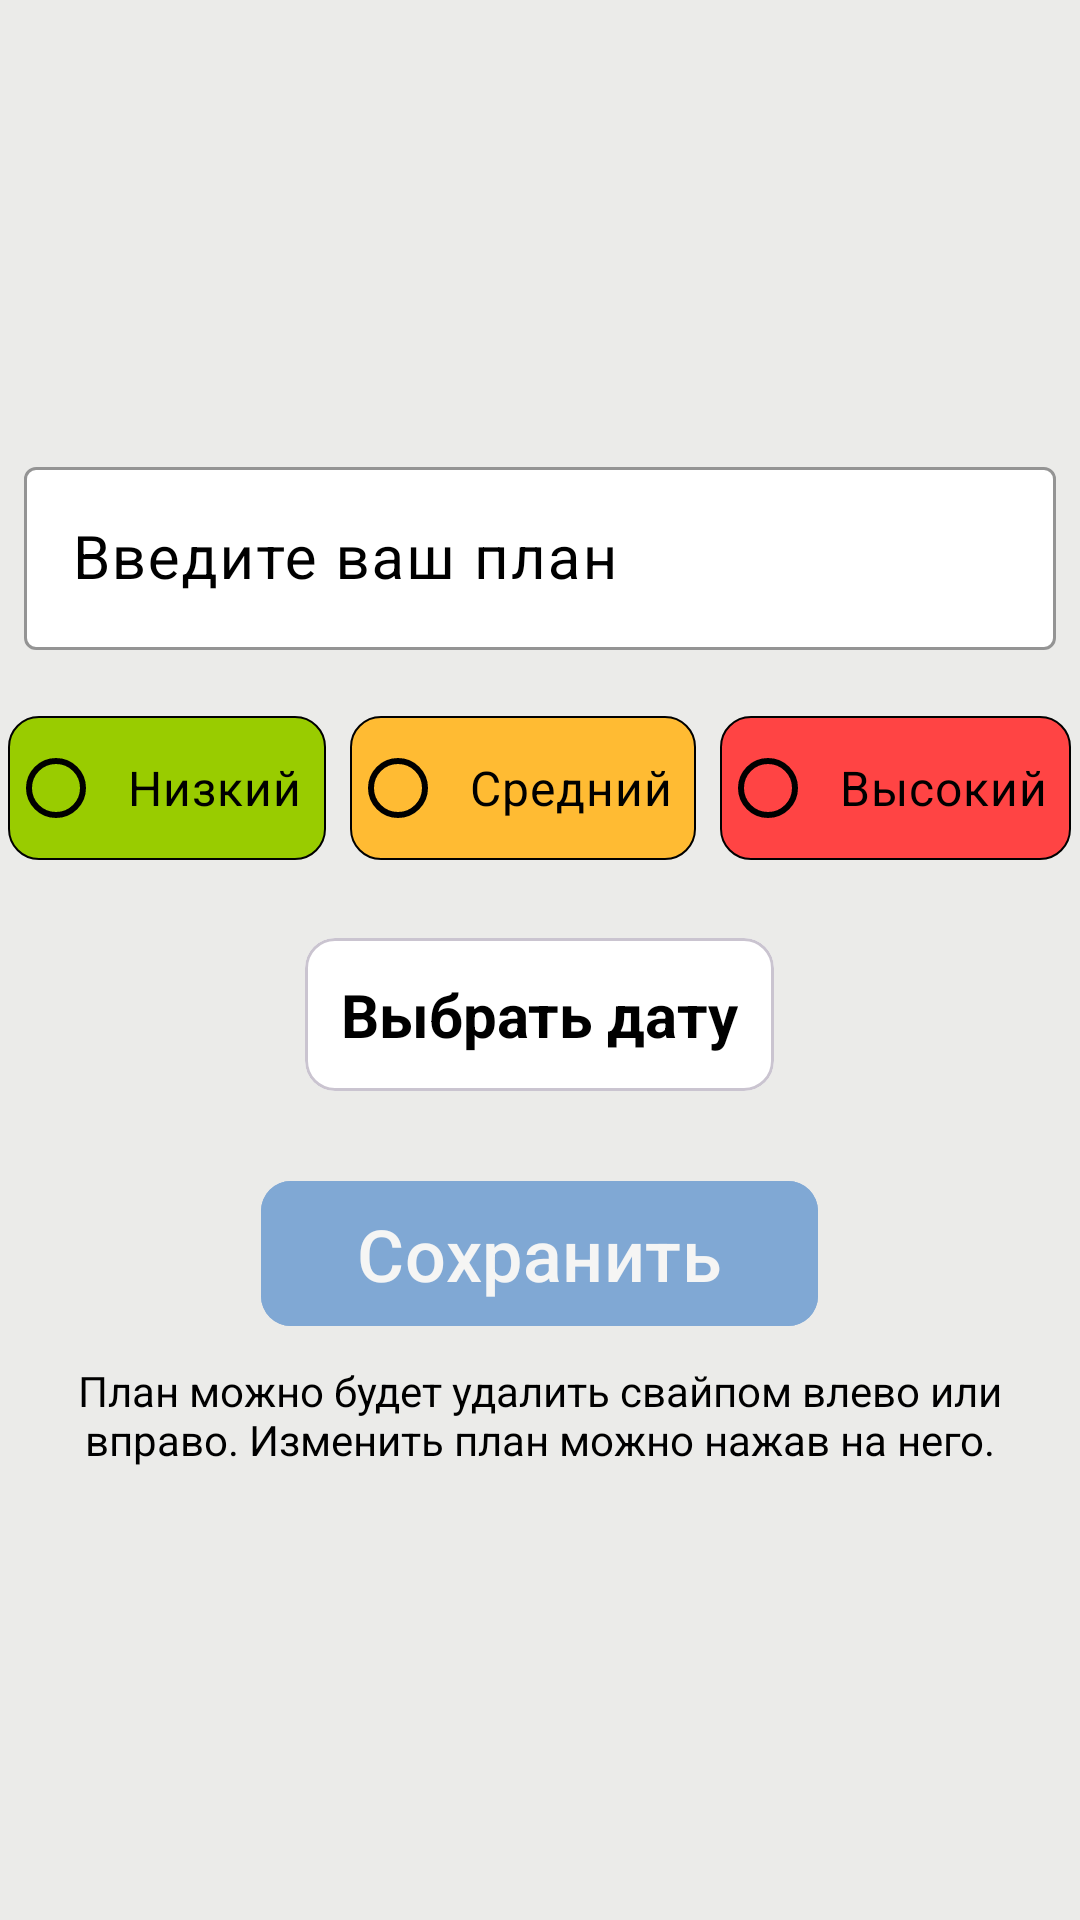

The Android layout XML behind this screen, and the referenced resources:
<!-- AndroidManifest.xml: application theme Theme.MyPlans -->
<!-- res/layout/activity_plan.xml -->
<?xml version="1.0" encoding="utf-8"?>
<androidx.constraintlayout.widget.ConstraintLayout xmlns:android="http://schemas.android.com/apk/res/android"
    xmlns:app="http://schemas.android.com/apk/res-auto"
    xmlns:tools="http://schemas.android.com/tools"
    android:id="@+id/main"
    android:layout_width="match_parent"
    android:layout_height="match_parent"
    android:background="#EBEBE9"
    tools:context=".presentation.ui.activity.PlanActivity">

    <LinearLayout
        android:id="@+id/linearLayout"
        android:layout_width="match_parent"
        android:layout_height="match_parent"
        android:gravity="center"
        android:orientation="vertical"
        app:layout_constraintBottom_toBottomOf="parent"
        app:layout_constraintEnd_toEndOf="parent"
        app:layout_constraintStart_toStartOf="parent"
        app:layout_constraintTop_toTopOf="parent">

        <com.google.android.material.textfield.TextInputLayout
            android:layout_width="match_parent"
            android:layout_height="wrap_content"
            android:layout_marginStart="8dp"
            android:layout_marginEnd="8dp"
            android:layout_marginBottom="10dp"
            android:textColorHint="@color/black"
            app:boxBackgroundColor="@color/white"
            app:boxStrokeColor="@color/black"
            app:counterTextColor="@color/black"
            app:cursorColor="@color/black"
            app:helperTextTextColor="@color/black"
            app:hintTextColor="@color/black"
            app:layout_constraintEnd_toEndOf="parent"
            app:layout_constraintStart_toStartOf="parent"
            app:layout_constraintTop_toTopOf="parent"
            app:placeholderTextColor="@color/black">

            <com.google.android.material.textfield.TextInputEditText
                android:id="@+id/editTextTitle"
                android:layout_width="match_parent"
                android:layout_height="wrap_content"
                android:autofillHints="no"
                android:hint="@string/input_your_plan"
                android:inputType="text"
                android:textColor="@color/black"
                android:textSize="20sp" />

        </com.google.android.material.textfield.TextInputLayout>

        <RadioGroup
            android:layout_width="match_parent"
            android:layout_height="wrap_content"
            android:layout_marginTop="12dp"
            android:gravity="center"
            android:orientation="horizontal">

            <com.google.android.material.radiobutton.MaterialRadioButton
                android:id="@+id/radioButtonLow"
                android:layout_width="wrap_content"
                android:layout_height="wrap_content"
                android:layout_marginEnd="4dp"
                android:background="@drawable/green_background_for_importance"
                android:paddingStart="8dp"
                android:paddingEnd="8dp"
                android:text="@string/low"
                android:textColor="@color/black"
                android:textSize="16sp"
                app:buttonTint="@color/black"
                app:tint="@color/black" />

            <com.google.android.material.radiobutton.MaterialRadioButton
                android:id="@+id/radioButtonMedium"
                android:layout_width="wrap_content"
                android:layout_height="wrap_content"
                android:layout_marginStart="4dp"
                android:layout_marginEnd="4dp"
                android:background="@drawable/orange_background_for_importance"
                android:paddingStart="8dp"
                android:paddingEnd="8dp"
                android:text="@string/medium"
                android:textColor="@color/black"
                android:textSize="16sp"
                app:buttonTint="@color/black"
                app:tint="@color/black" />

            <com.google.android.material.radiobutton.MaterialRadioButton
                android:id="@+id/radioButtonHigh"
                android:layout_width="wrap_content"
                android:layout_height="wrap_content"
                android:layout_marginStart="4dp"
                android:background="@drawable/red_background_for_importance"
                android:paddingStart="8dp"
                android:paddingEnd="8dp"
                android:text="@string/high"
                android:textColor="@color/black"
                android:textSize="16sp"
                app:buttonTint="@color/black"
                app:tint="@color/black" />
        </RadioGroup>

        <com.google.android.material.card.MaterialCardView
            android:id="@+id/cardViewDate"
            android:layout_width="wrap_content"
            android:layout_height="wrap_content"
            android:layout_marginTop="20dp"
            android:layout_marginBottom="8dp"
            app:cardBackgroundColor="@color/white"
            app:cardCornerRadius="10dp"
            app:cardUseCompatPadding="true">

            <LinearLayout
                android:layout_width="match_parent"
                android:layout_height="match_parent"
                android:layout_gravity="center"
                android:gravity="center"
                android:orientation="vertical"
                android:padding="12dp"
                tools:ignore="UseCompoundDrawables">

                <ImageView
                    android:layout_width="wrap_content"
                    android:layout_height="wrap_content"
                    android:adjustViewBounds="true"
                    android:contentDescription="@string/date_chose"
                    android:maxWidth="35dp"
                    android:src="@drawable/calendar_lines_svgrepo_com" />

                <TextView
                    android:layout_width="wrap_content"
                    android:layout_height="wrap_content"
                    android:text="@string/date_chose"
                    android:textColor="@color/black"
                    android:textSize="20sp"
                    android:textStyle="bold" />

            </LinearLayout>

        </com.google.android.material.card.MaterialCardView>

        <com.google.android.material.button.MaterialButton
            android:id="@+id/buttonSave"
            android:layout_width="wrap_content"
            android:layout_height="wrap_content"
            android:layout_marginTop="12dp"
            android:alpha="0.5"
            android:backgroundTint="#1565C0"
            android:enabled="false"
            android:padding="8dp"
            android:paddingStart="32dp"
            android:paddingEnd="32dp"
            android:text="@string/save"
            android:textColor="@color/white"
            android:textSize="24sp"
            app:cornerRadius="10dp" />

        <com.google.android.material.textview.MaterialTextView
            android:id="@+id/textViewHintDeleteChange"
            android:layout_width="match_parent"
            android:layout_height="wrap_content"
            android:layout_marginStart="8dp"
            android:layout_marginTop="8dp"
            android:layout_marginEnd="8dp"
            android:gravity="center"
            android:text="@string/del_plan"
            android:textColor="@color/black"
            android:textSize="14sp" />
    </LinearLayout>

</androidx.constraintlayout.widget.ConstraintLayout>
<!-- resources referenced by this layout -->
<resources>
  <color name="black">#FF000000</color>
  <color name="white">#FFFFFFFF</color>
  <!-- drawable green_background_for_importance (drawable) -->
  <?xml version="1.0" encoding="utf-8"?>
  <shape xmlns:android="http://schemas.android.com/apk/res/android"
      android:shape="rectangle">
      <solid android:color="@android:color/holo_green_light" />
      <corners android:radius="10dp" />
      <stroke android:color="@color/black" android:width="0.75dp"/>
  
  </shape>
  <!-- drawable orange_background_for_importance (drawable) -->
  <?xml version="1.0" encoding="utf-8"?>
  <shape xmlns:android="http://schemas.android.com/apk/res/android"
      android:shape="rectangle">
      <solid android:color="@android:color/holo_orange_light" />
      <corners android:radius="10dp" />
  
      <stroke android:color="@color/black" android:width="0.75dp"/>
  </shape>
  <!-- drawable red_background_for_importance (drawable) -->
  <?xml version="1.0" encoding="utf-8"?>
  <shape xmlns:android="http://schemas.android.com/apk/res/android"
      android:shape="rectangle">
      <solid android:color="@android:color/holo_red_light" />
      <corners android:radius="10dp" />
      <stroke android:color="@color/black" android:width="0.75dp"/>
  </shape>
  <string name="date_chose">Выбрать дату</string>
  <string name="del_plan">План можно будет удалить свайпом влево или вправо. Изменить план можно нажав на него.</string>
  <string name="high">Высокий</string>
  <string name="input_your_plan">Введите ваш план</string>
  <string name="low">Низкий</string>
  <string name="medium">Средний</string>
  <string name="save">Сохранить</string>
  <style name="Theme.MyPlans" parent="Base.Theme.MyPlans" />
  <style name="Base.Theme.MyPlans" parent="Theme.Material3.DayNight.NoActionBar">
          
          
          <item name="android:statusBarColor">@color/black</item>
      </style>
</resources>
